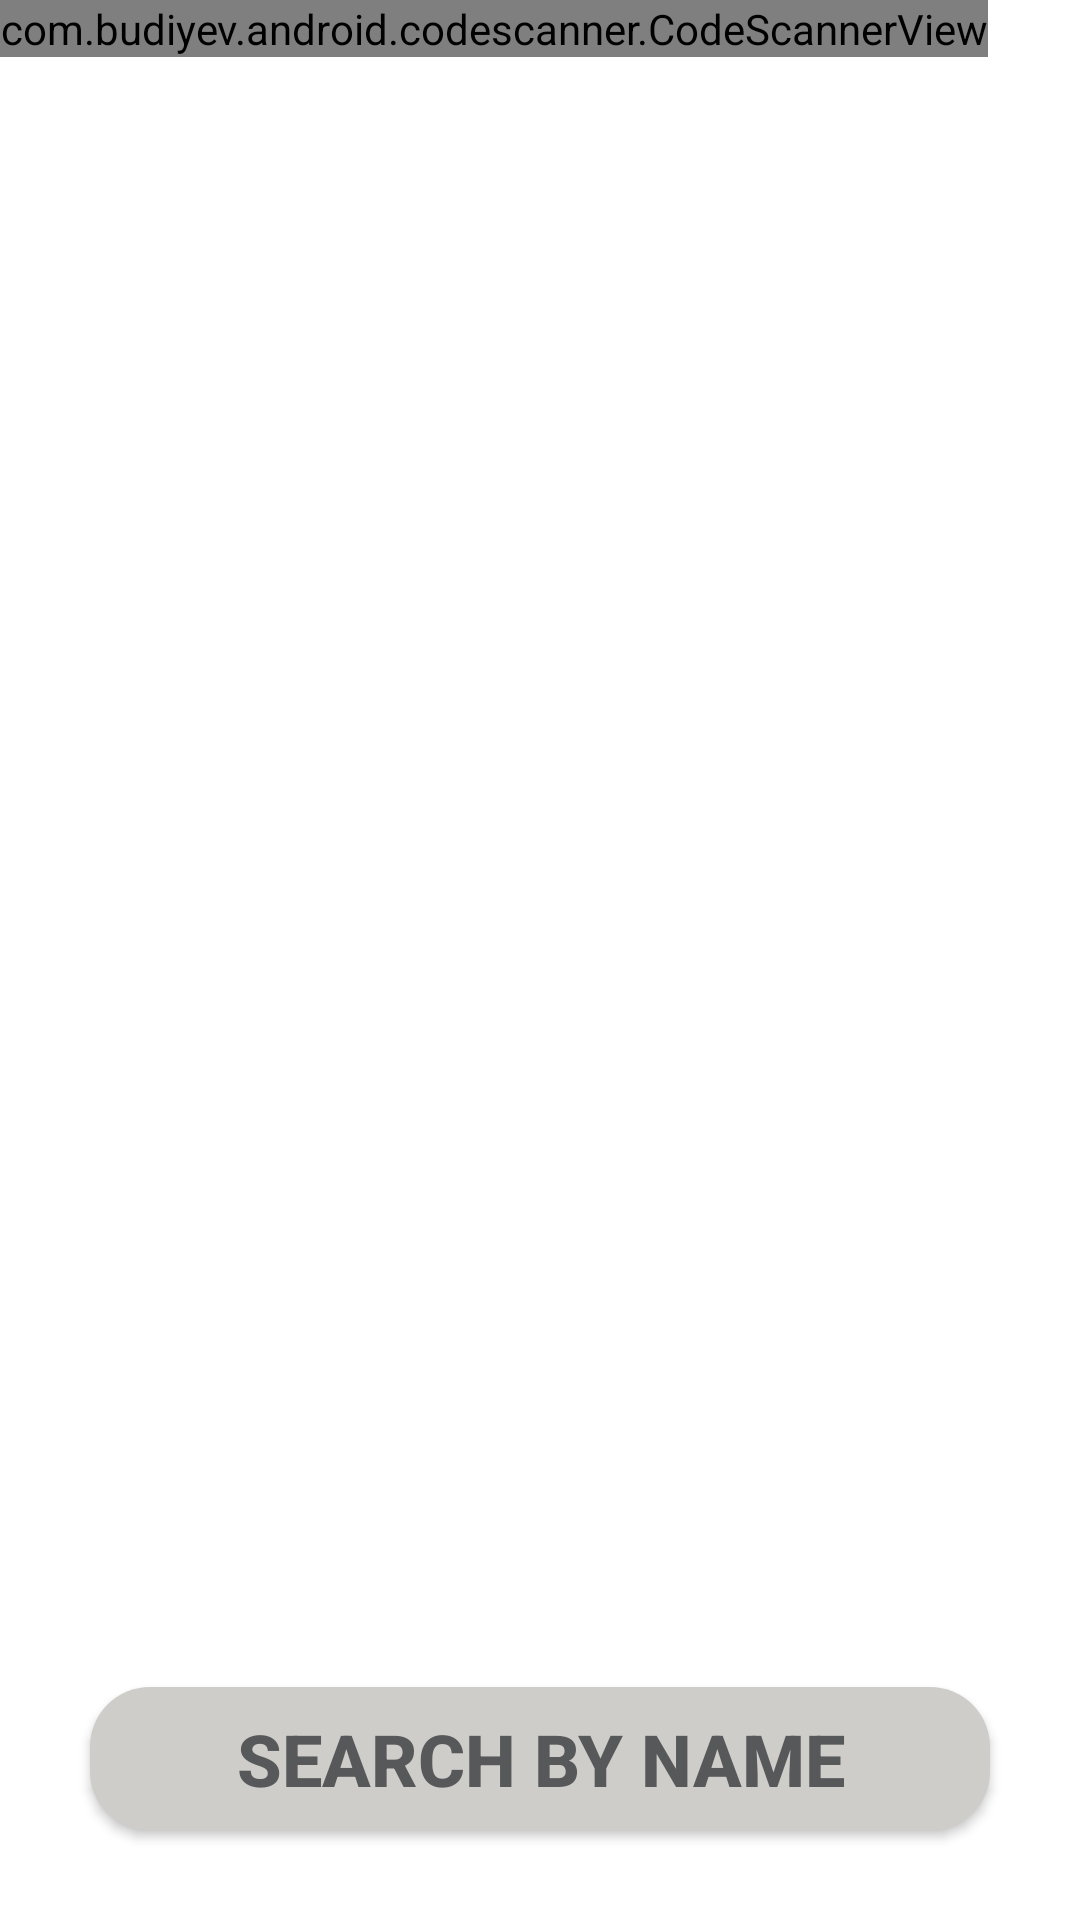

Reconstruct the res/layout file that produces this screen, plus the resources it refers to.
<!-- AndroidManifest.xml: application theme AppTheme -->
<!-- res/layout/activity_price_qunatity.xml -->
<?xml version="1.0" encoding="utf-8"?>
<androidx.constraintlayout.widget.ConstraintLayout xmlns:android="http://schemas.android.com/apk/res/android"
    xmlns:app="http://schemas.android.com/apk/res-auto"
    xmlns:tools="http://schemas.android.com/tools"
    android:layout_width="match_parent"
    android:layout_height="match_parent"
    tools:context=".PriceQuantity">

    <Button
        android:id="@+id/menuButton"
        android:layout_width="0dp"
        android:layout_height="wrap_content"
        android:text="search by name"
        android:background="@drawable/click"
        android:textColor="#57585a"
        android:textSize="24sp"
        android:layout_marginRight="30dp"
        android:layout_marginLeft="30dp"
        android:textStyle="bold"
        app:layout_constraintBottom_toBottomOf="parent"
        app:layout_constraintEnd_toEndOf="parent"
        app:layout_constraintHorizontal_bias="0.498"
        app:layout_constraintStart_toStartOf="parent"
        app:layout_constraintTop_toTopOf="parent"
        app:layout_constraintVertical_bias="0.95" />

    <com.budiyev.android.codescanner.CodeScannerView
        android:id="@+id/scannerView"
        android:layout_width="wrap_content"
        android:layout_height="wrap_content"
        app:frameAspectRatioHeight="1"
        app:frameAspectRatioWidth="1"
        app:frameColor="@android:color/white"
        app:frameCornersRadius="0dp"
        app:frameCornersSize="50dp"
        app:frameSize="0.75"
        app:frameThickness="2dp"
        app:layout_constraintBottom_toBottomOf="parent"
        app:layout_constraintEnd_toEndOf="parent"
        app:layout_constraintHorizontal_bias="0.0"
        app:layout_constraintStart_toStartOf="parent"
        app:layout_constraintTop_toTopOf="parent"
        app:layout_constraintVertical_bias="0.0"
        app:maskColor="#77000000" />

</androidx.constraintlayout.widget.ConstraintLayout>
<!-- resources referenced by this layout -->
<resources>
  <!-- drawable click (drawable) -->
  <?xml version="1.0" encoding="utf-8"?>
  <selector xmlns:android="http://schemas.android.com/apk/res/android">
      <item android:state_pressed="false">
          <shape>
              <corners android:radius="20dp" />
              <solid android:color="#CFCDCA" />
          </shape>
      </item>
  
      <item>
          <shape>
              <corners android:radius="20dp" />
              <solid android:color="#FF9800" />
          </shape>
      </item>
  
  </selector>
</resources>
